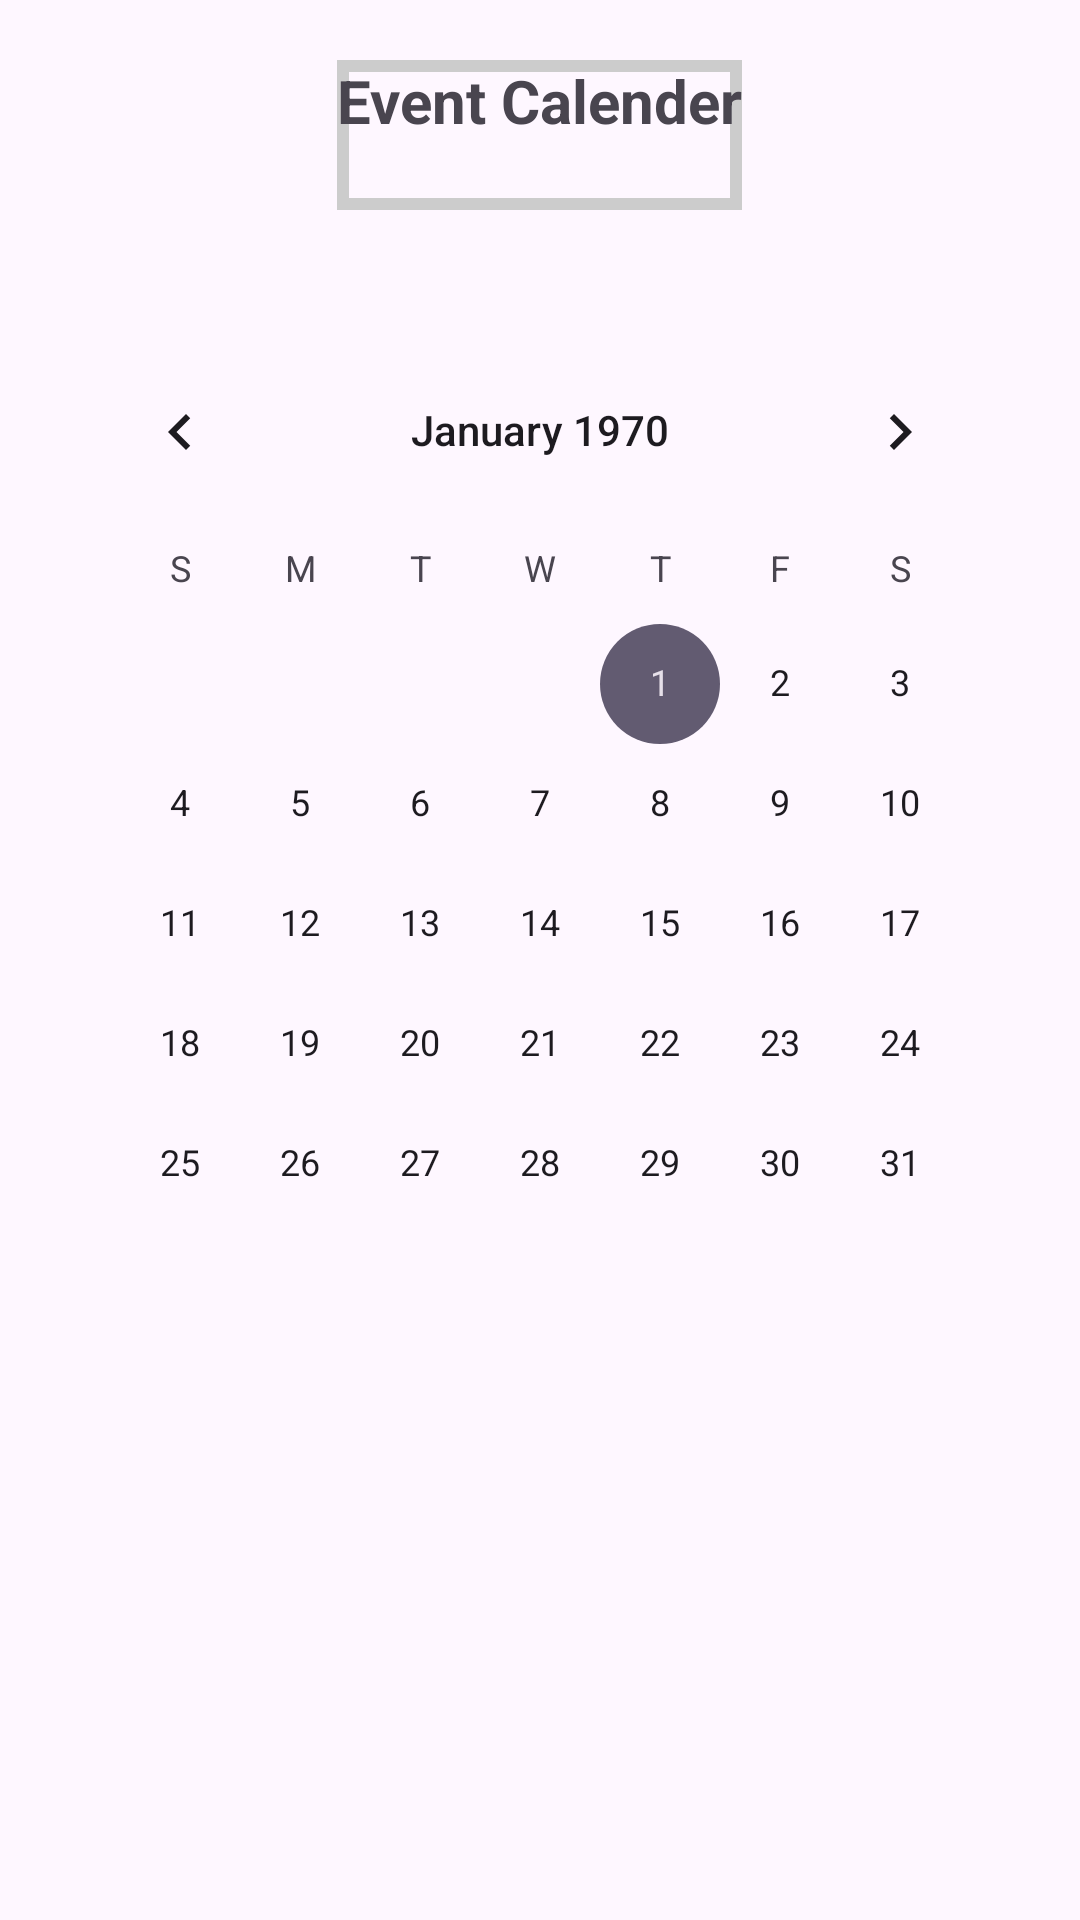

The Android layout XML behind this screen, and the referenced resources:
<!-- AndroidManifest.xml: application theme Theme.UserPoliceApp -->
<!-- res/layout/event_calender.xml -->
<?xml version="1.0" encoding="utf-8"?>
<LinearLayout xmlns:android="http://schemas.android.com/apk/res/android"
    android:layout_width="match_parent"
    android:layout_height="match_parent"
    android:orientation="vertical">

    <TextView
        android:layout_width="wrap_content"
        android:layout_height="50dp"
        android:layout_margin="20dp"
        android:layout_marginBottom="16dp"
        android:layout_gravity="center"
        android:background="@drawable/textback"
        android:text="Event Calender"
        android:textSize="20sp"
        android:textStyle="bold" />

    <CalendarView
        android:id="@+id/clender"
        android:layout_width="match_parent"
        android:layout_height="wrap_content"
        android:layout_margin="20dp" />

</LinearLayout>
<!-- resources referenced by this layout -->
<resources>
  <!-- drawable textback (drawable) -->
  <?xml version="1.0" encoding="utf-8"?>
  <shape xmlns:android="http://schemas.android.com/apk/res/android">
      <stroke android:color="#cccccc"
          android:width="4dp"/>
  
  </shape>
  <style name="Theme.UserPoliceApp" parent="Base.Theme.UserPoliceApp" />
  <style name="Base.Theme.UserPoliceApp" parent="Theme.Material3.DayNight.NoActionBar">
          
          
      </style>
</resources>
